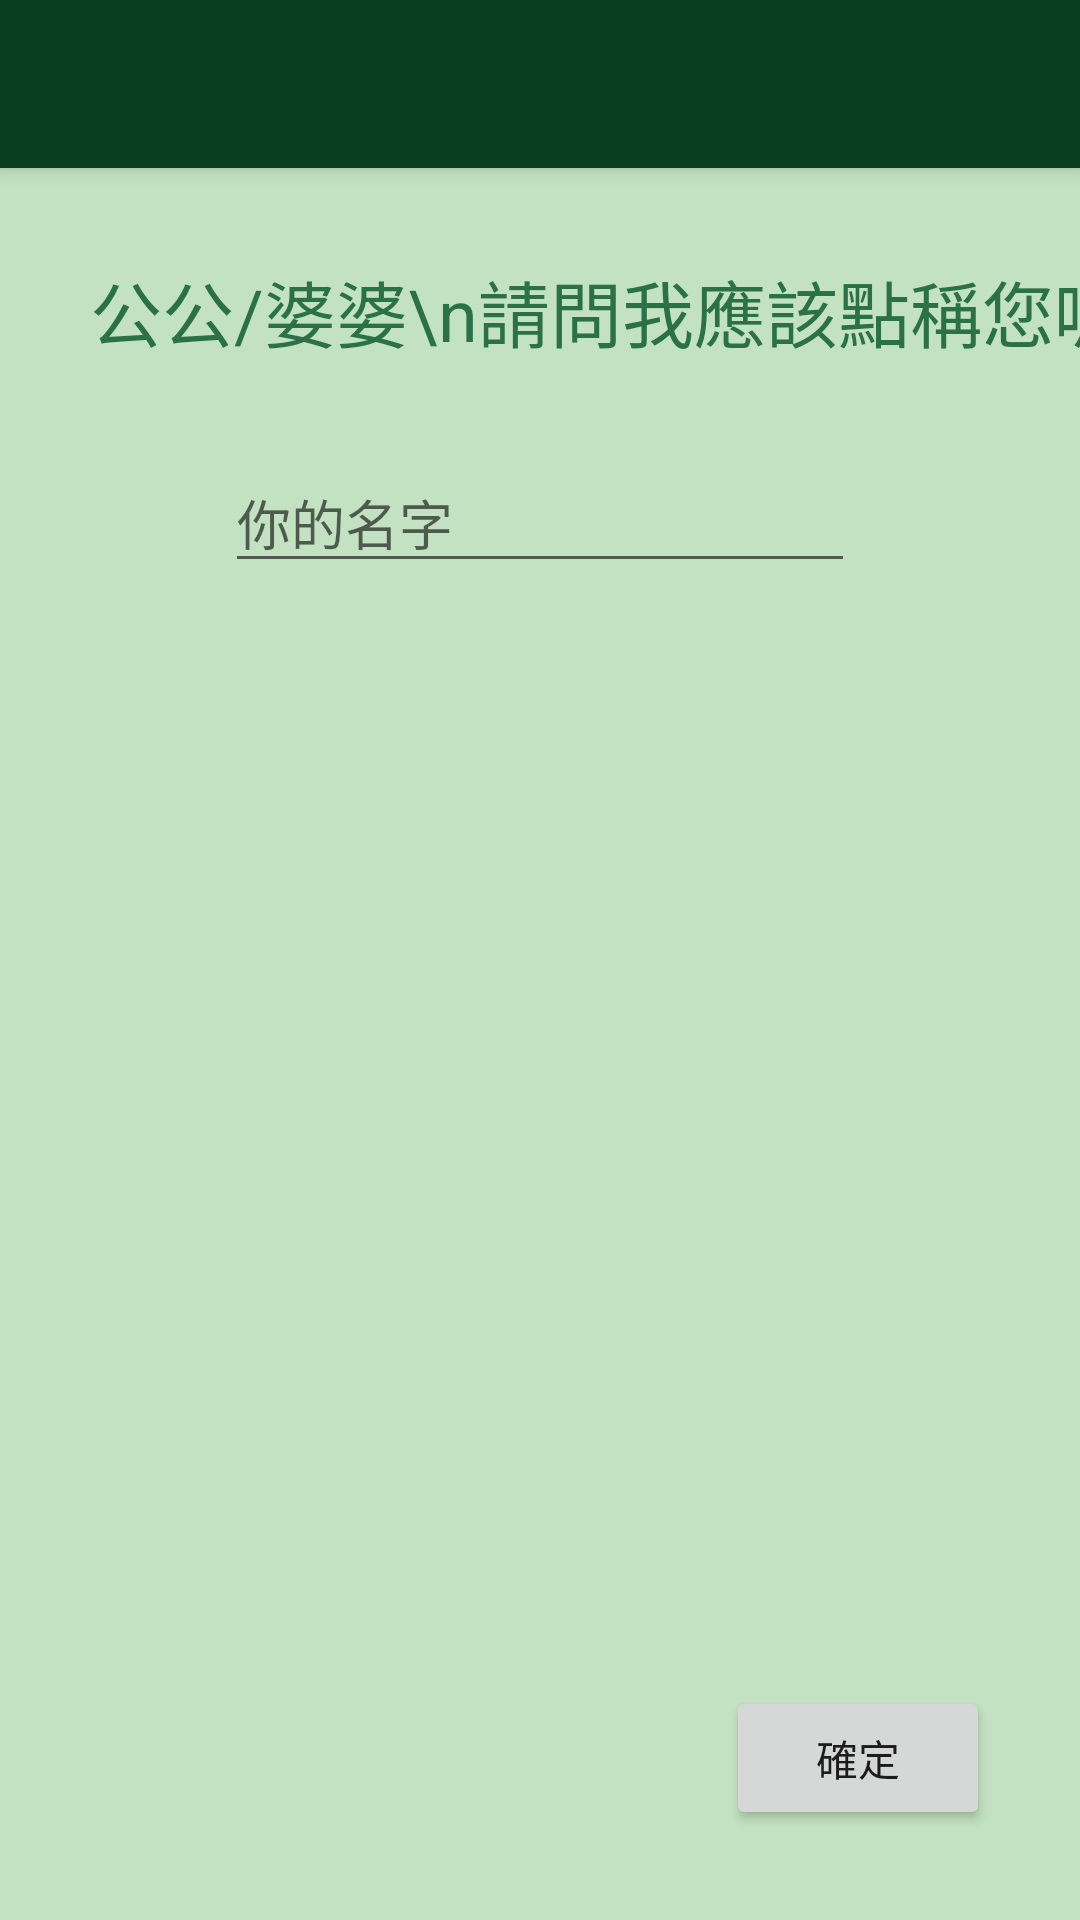

Produce the Android XML layout that renders to this screen, including the resource entries it uses.
<!-- AndroidManifest.xml: application theme Theme.ProjectA -->
<!-- res/layout/activity_name.xml -->
<?xml version="1.0" encoding="utf-8"?>
<androidx.constraintlayout.widget.ConstraintLayout xmlns:android="http://schemas.android.com/apk/res/android"
    xmlns:app="http://schemas.android.com/apk/res-auto"
    xmlns:tools="http://schemas.android.com/tools"
    android:layout_width="match_parent"
    android:layout_height="match_parent"
    tools:context=".NameActivity">

    <androidx.appcompat.widget.Toolbar
        android:id="@+id/my_toolbar"
        android:layout_width="match_parent"
        android:layout_height="?attr/actionBarSize"
        android:background="?attr/colorPrimary"
        android:elevation="4dp"
        android:theme="@style/ThemeOverlay.AppCompat.ActionBar"
        app:titleTextColor="@color/white"
        app:layout_constraintEnd_toEndOf="parent"
        app:layout_constraintStart_toStartOf="parent"
        app:layout_constraintTop_toTopOf="parent"
        app:popupTheme="@style/ThemeOverlay.AppCompat.Light" />

    <TextView
        android:id="@+id/name_tv"
        android:layout_width="wrap_content"
        android:layout_height="wrap_content"
        android:layout_marginStart="30dp"
        android:layout_marginTop="30dp"
        android:text="公公/婆婆\n請問我應該點稱您呢?"
        android:textSize="24sp"
        app:layout_constraintStart_toStartOf="parent"
        app:layout_constraintTop_toBottomOf="@id/my_toolbar" />

    <EditText
        android:id="@+id/editTextTextPersonName"
        android:layout_width="wrap_content"
        android:layout_height="wrap_content"
        android:layout_marginTop="30dp"
        android:ems="10"
        android:hint="你的名字"
        android:inputType="textPersonName"
        app:layout_constraintEnd_toEndOf="parent"
        app:layout_constraintStart_toStartOf="parent"
        app:layout_constraintTop_toBottomOf="@+id/name_tv" />

    <Button
        android:id="@+id/confrim_button"
        android:layout_width="wrap_content"
        android:layout_height="wrap_content"
        android:layout_marginEnd="30dp"
        android:layout_marginBottom="30dp"
        android:text="確定"
        app:layout_constraintBottom_toBottomOf="parent"
        app:layout_constraintEnd_toEndOf="parent" />
</androidx.constraintlayout.widget.ConstraintLayout>
<!-- resources referenced by this layout -->
<resources>
  <style name="Theme.ProjectA" parent="Theme.MaterialComponents.DayNight.NoActionBar">
          
          <item name="colorPrimary">#093f20</item>
          <item name="colorPrimaryVariant">#02231c</item>
          <item name="colorOnPrimary">@color/white</item>
          <item name="android:colorBackground">#c3e2c1</item>
          <item name="android:textColorTertiary">#2b7148</item>
          
          <item name="colorSecondary">@color/teal_200</item>
          <item name="colorSecondaryVariant">@color/teal_700</item>
          <item name="colorOnSecondary">@color/black</item>
          
          <item name="android:statusBarColor">?attr/colorPrimaryVariant</item>
          
      </style>
  <!-- not gathered from this repository: default colours our renderer supplied (Android Studio template values) -->
  <color name="teal_200">#FF03DAC5</color>
  <color name="teal_700">#FF018786</color>
  <color name="black">#FF000000</color>
  <color name="white">#FFFFFFFF</color>
</resources>
